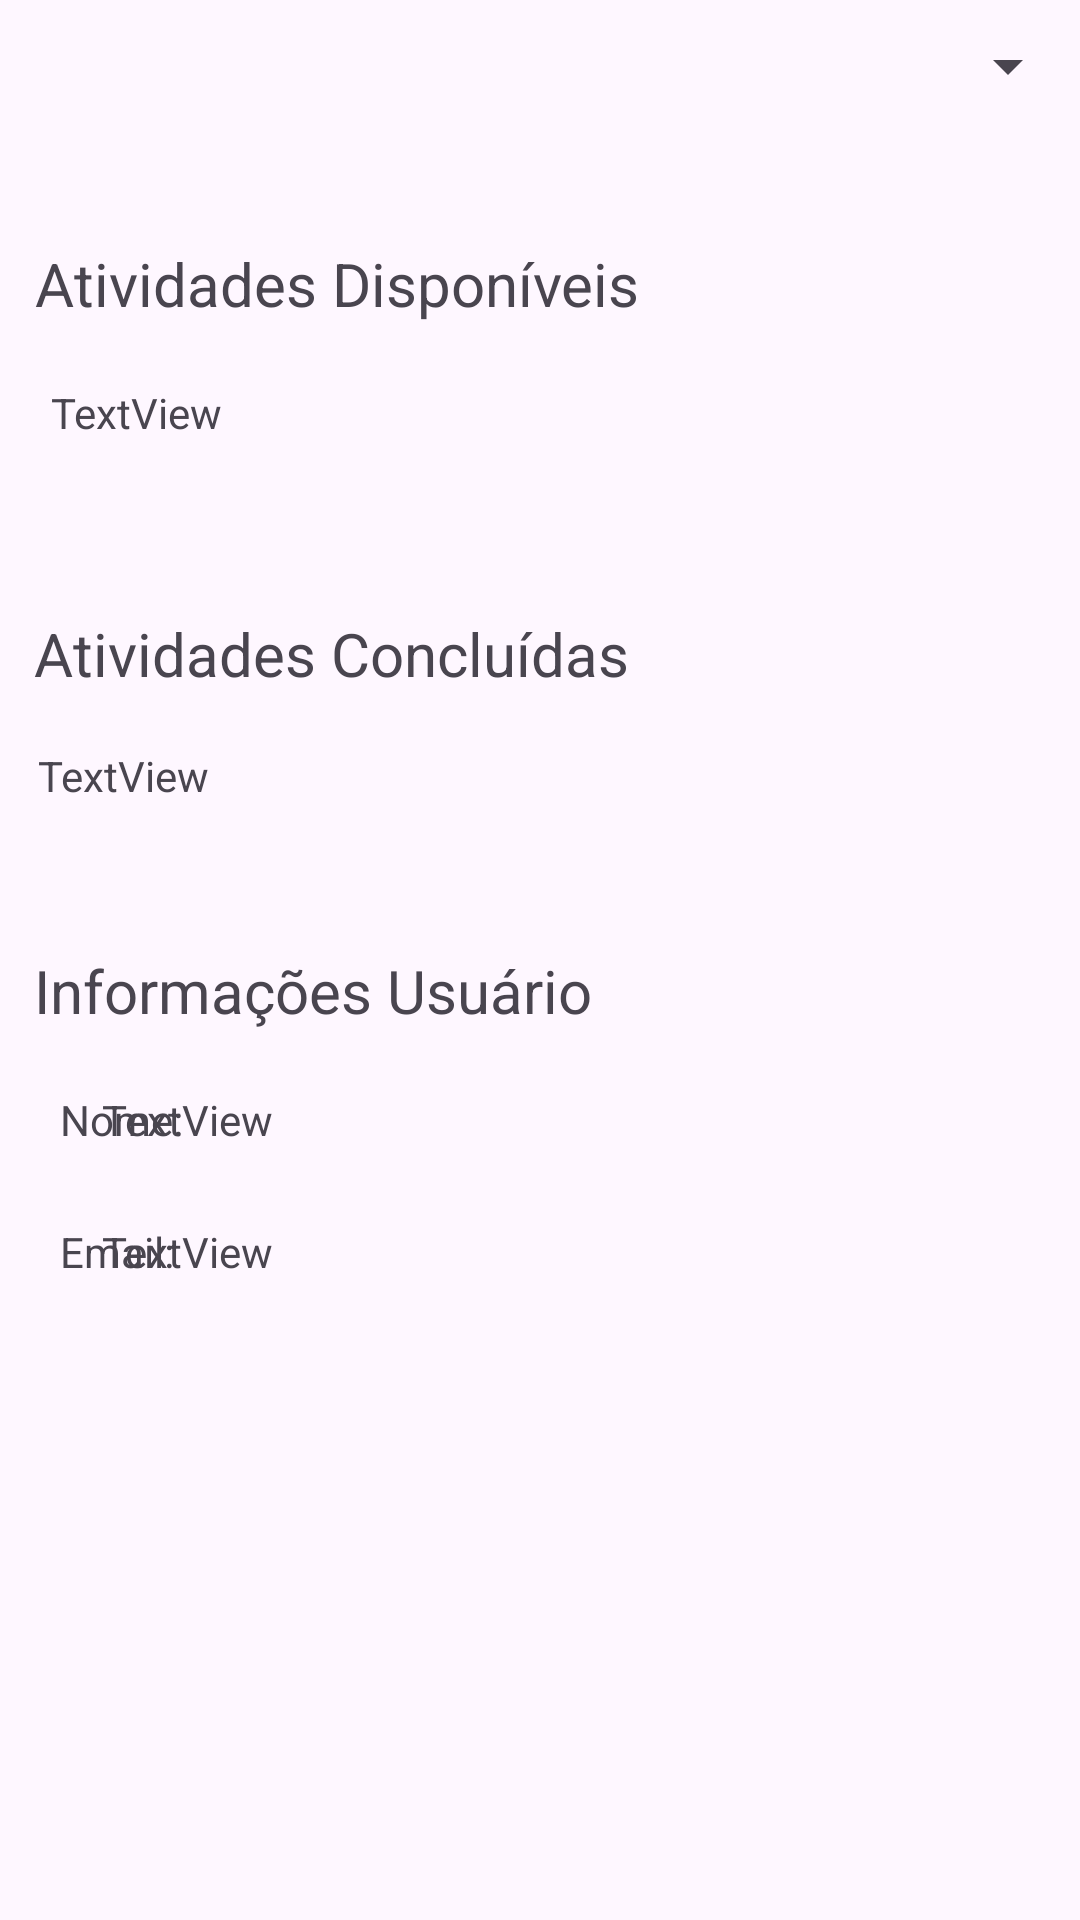

Reconstruct the res/layout file that produces this screen, plus the resources it refers to.
<!-- AndroidManifest.xml: application theme Theme.TerceiroTrabalho -->
<!-- res/layout/activity_home.xml -->
<?xml version="1.0" encoding="utf-8"?>
<androidx.constraintlayout.widget.ConstraintLayout xmlns:android="http://schemas.android.com/apk/res/android"
    xmlns:app="http://schemas.android.com/apk/res-auto"
    xmlns:tools="http://schemas.android.com/tools"
    android:layout_width="match_parent"
    android:layout_height="match_parent"
    tools:context=".activities.HomeActivity">

    <Spinner
        android:id="@+id/menuSpinnerHome"
        android:layout_width="0dp"
        android:layout_height="38dp"
        android:layout_marginTop="3dp"
        app:layout_constraintEnd_toEndOf="parent"
        app:layout_constraintStart_toStartOf="parent"
        app:layout_constraintTop_toTopOf="parent" />

    <TextView
        android:id="@+id/textView8"
        android:layout_width="wrap_content"
        android:layout_height="wrap_content"
        android:text="@string/AtividadesConcluidas"
        android:textSize="20sp"
        app:layout_constraintBottom_toBottomOf="parent"
        app:layout_constraintEnd_toEndOf="parent"
        app:layout_constraintHorizontal_bias="0.071"
        app:layout_constraintStart_toStartOf="parent"
        app:layout_constraintTop_toBottomOf="@+id/textView9"
        app:layout_constraintVertical_bias="0.191" />

    <TextView
        android:id="@+id/homeworksFinished"
        android:layout_width="wrap_content"
        android:layout_height="wrap_content"
        android:layout_marginTop="44dp"
        android:text="TextView"
        app:layout_constraintBottom_toBottomOf="parent"
        app:layout_constraintEnd_toEndOf="parent"
        app:layout_constraintHorizontal_bias="0.042"
        app:layout_constraintStart_toStartOf="parent"
        app:layout_constraintTop_toTopOf="@+id/textView8"
        app:layout_constraintVertical_bias="0.002" />

    <TextView
        android:id="@+id/textView12"
        android:layout_width="wrap_content"
        android:layout_height="wrap_content"
        android:text="@string/PerfilUsuario"
        android:textSize="20sp"
        app:layout_constraintBottom_toBottomOf="parent"
        app:layout_constraintEnd_toEndOf="parent"
        app:layout_constraintHorizontal_bias="0.066"
        app:layout_constraintStart_toStartOf="parent"
        app:layout_constraintTop_toBottomOf="@+id/homeworksFinished"
        app:layout_constraintVertical_bias="0.141" />

    <TextView
        android:id="@+id/emailUserLogged"
        android:layout_width="270dp"
        android:layout_height="21dp"
        android:layout_marginTop="20dp"
        android:layout_marginEnd="56dp"
        android:text="TextView"
        app:layout_constraintEnd_toEndOf="parent"
        app:layout_constraintTop_toBottomOf="@+id/nomeUserLogged" />

    <TextView
        android:id="@+id/nomeUserLogged"
        android:layout_width="270dp"
        android:layout_height="24dp"
        android:layout_marginStart="12dp"
        android:layout_marginTop="20dp"
        android:layout_marginEnd="56dp"
        android:text="TextView"
        app:layout_constraintEnd_toEndOf="parent"
        app:layout_constraintHorizontal_bias="1.0"
        app:layout_constraintStart_toEndOf="@+id/textView14"
        app:layout_constraintTop_toBottomOf="@+id/textView12" />

    <TextView
        android:id="@+id/textView14"
        android:layout_width="49dp"
        android:layout_height="21dp"
        android:layout_marginStart="20dp"
        android:layout_marginTop="20dp"
        android:text="Nome:"
        app:layout_constraintBaseline_toBaselineOf="@+id/nomeUserLogged"
        app:layout_constraintStart_toStartOf="parent" />


    <TextView
        android:id="@+id/textView16"
        android:layout_width="51dp"
        android:layout_height="21dp"
        android:layout_marginStart="20dp"
        android:layout_marginTop="21dp"
        android:text="Email:"
        app:layout_constraintBaseline_toBaselineOf="@+id/emailUserLogged"
        app:layout_constraintStart_toStartOf="parent" />


    <Button
        android:id="@+id/buttonCreateHomework"
        android:layout_width="204dp"
        android:layout_height="41dp"
        android:layout_marginTop="37dp"
        android:layout_marginBottom="25dp"
        android:onClick="openCreateHomework"
        android:text="@string/CriarAtividade"
        android:visibility="gone"
        app:layout_constraintBottom_toTopOf="@+id/textView8"
        app:layout_constraintEnd_toEndOf="parent"
        app:layout_constraintHorizontal_bias="0.084"
        app:layout_constraintStart_toStartOf="parent"
        app:layout_constraintTop_toTopOf="@+id/homeworksAvailable"
        app:layout_constraintVertical_bias="1.0" />

    <TextView
        android:id="@+id/textView9"
        android:layout_width="wrap_content"
        android:layout_height="wrap_content"
        android:layout_marginTop="40dp"
        android:text="@string/AtividadesDisponiveis"
        android:textSize="20sp"
        app:layout_constraintEnd_toEndOf="parent"
        app:layout_constraintHorizontal_bias="0.073"
        app:layout_constraintStart_toStartOf="parent"
        app:layout_constraintTop_toBottomOf="@+id/menuSpinnerHome" />

    <TextView
        android:id="@+id/homeworksAvailable"
        android:layout_width="wrap_content"
        android:layout_height="wrap_content"
        android:layout_marginTop="20dp"
        android:layout_marginBottom="21dp"
        android:text="TextView"
        app:layout_constraintBottom_toTopOf="@+id/textView8"
        app:layout_constraintEnd_toEndOf="parent"
        app:layout_constraintHorizontal_bias="0.056"
        app:layout_constraintStart_toStartOf="parent"
        app:layout_constraintTop_toBottomOf="@+id/textView9"
        app:layout_constraintVertical_bias="0.0" />

</androidx.constraintlayout.widget.ConstraintLayout>
<!-- resources referenced by this layout -->
<resources>
  <string name="AtividadesConcluidas">Atividades Concluídas</string>
  <string name="AtividadesDisponiveis">Atividades Disponíveis</string>
  <string name="CriarAtividade">Crie uma atividade</string>
  <string name="PerfilUsuario">Informações Usuário</string>
  <style name="Theme.TerceiroTrabalho" parent="Base.Theme.TerceiroTrabalho" />
  <style name="Base.Theme.TerceiroTrabalho" parent="Theme.Material3.DayNight.NoActionBar">
          
          
      </style>
</resources>
